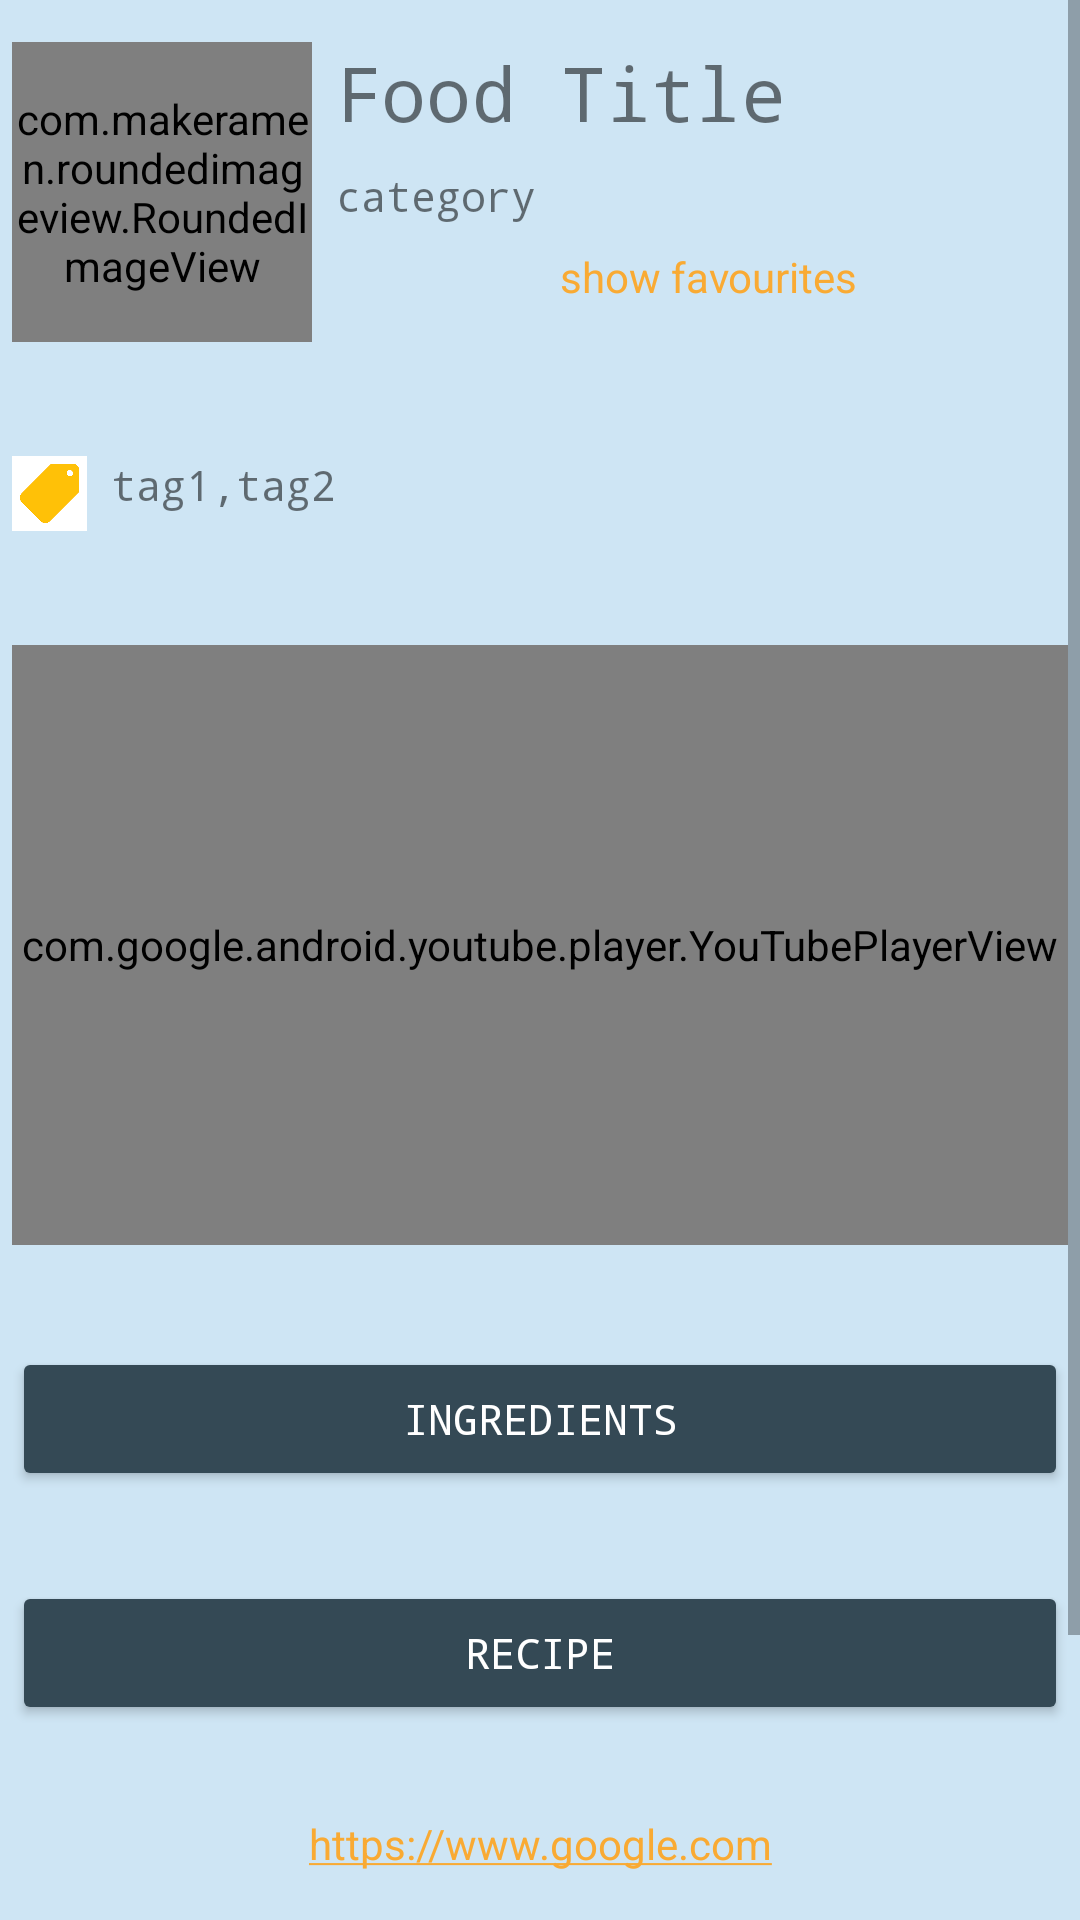

Produce the Android XML layout that renders to this screen, including the resource entries it uses.
<!-- AndroidManifest.xml: application theme Theme.FoodyCookBook -->
<!-- res/layout/activity_food_details.xml -->
<?xml version="1.0" encoding="utf-8"?>
<ScrollView android:layout_width="match_parent" android:layout_height="match_parent"
    xmlns:android="http://schemas.android.com/apk/res/android"
    android:background="@color/primaryTransparent">
    <LinearLayout android:layout_width="match_parent"
        android:layout_height="wrap_content"
        xmlns:android="http://schemas.android.com/apk/res/android"
        xmlns:app="http://schemas.android.com/apk/res-auto"
        android:orientation="vertical">

        <LinearLayout
            android:layout_width="match_parent"
            android:layout_height="wrap_content"
            android:orientation="horizontal"
            android:layout_marginTop="10dp">
            <com.makeramen.roundedimageview.RoundedImageView
                android:layout_height="100dp"
                android:layout_width="100dp"
                android:layout_margin="4dp"
                app:riv_corner_radius="30dip"
                android:scaleType="fitCenter"
                app:riv_mutate_background="true"
                app:riv_tile_mode="repeat"
                app:riv_oval="true"
                android:src="@drawable/cheese"
                android:id="@+id/foodImageView"/>
            <LinearLayout
                android:layout_width="match_parent"
                android:layout_height="wrap_content"
                android:orientation="vertical">
                <TextView
                    android:layout_width="wrap_content"
                    android:layout_height="wrap_content"
                    android:layout_margin="4dp"
                    android:text="Food Title"
                    android:textSize="25sp"
                    android:id="@+id/foodTitleTextView"
                    android:fontFamily="monospace"/>
                <TextView
                    android:layout_width="wrap_content"
                    android:layout_height="wrap_content"
                    android:layout_margin="4dp"
                    android:text="category"
                    android:id="@+id/categoryTextView"
                    android:fontFamily="monospace"/>
                <LinearLayout
                    android:layout_width="match_parent"
                    android:layout_height="wrap_content"
                    android:layout_margin="4dp"
                    android:orientation="horizontal">
                    <ImageView
                        android:layout_width="wrap_content"
                        android:layout_height="wrap_content"
                        android:src="@drawable/hollow_heart"
                        android:id="@+id/heartImageView"
                        android:tag="0"
                        android:onClick="heartClicked"/>
                    <TextView
                        android:layout_width="match_parent"
                        android:layout_height="wrap_content"
                        android:layout_marginStart="4dp"
                        android:textColor="@color/secondary"
                        android:text="show favourites"
                        android:focusable="true"
                        android:clickable="true"
                        android:id="@+id/showFavouritesTextView"
                        android:gravity="center"/>

                </LinearLayout>
            </LinearLayout>
        </LinearLayout>

        <LinearLayout
            android:layout_width="match_parent"
            android:layout_height="wrap_content"
            android:orientation="horizontal"
            android:layout_marginTop="30dp"
            android:layout_marginBottom="30dp">
            <ImageView
                android:layout_width="25dp"
                android:layout_height="25dp"
                android:layout_margin="4dp"
                android:src="@drawable/tag"/>
            <TextView
                android:layout_width="wrap_content"
                android:layout_height="wrap_content"
                android:text="tag1,tag2"
                android:layout_margin="4dp"
                android:id="@+id/tagTextView"
                android:fontFamily="monospace"/>
        </LinearLayout>

        <com.google.android.youtube.player.YouTubePlayerView
            android:layout_marginTop="30dp"
            android:layout_width="match_parent"
            android:layout_height="200dp"
            android:layout_margin="4dp"
            android:id="@+id/recipeVideoView"/>

        <Button
            android:layout_width="match_parent"
            android:layout_height="wrap_content"
            android:text="ingredients"
            android:layout_marginTop="30dp"
            android:layout_marginStart="4dp"
            android:layout_marginEnd="4dp"
            android:id="@+id/ingredientsButton"
            android:backgroundTint="@color/primary"
            android:textColor="@color/white"
            android:fontFamily="monospace"
            android:onClick="redirectToIngredientsActivity"/>

        <Button
            android:layout_width="match_parent"
            android:layout_height="wrap_content"
            android:text="Recipe"
            android:layout_marginTop="30dp"
            android:layout_marginStart="4dp"
            android:layout_marginEnd="4dp"
            android:id="@+id/recipeButton"
            android:backgroundTint="@color/primary"
            android:textColor="@color/white"
            android:fontFamily="monospace"
            android:onClick="redirectToRecipeActivity"/>

        <TextView
            android:layout_width="match_parent"
            android:layout_height="wrap_content"
            android:layout_marginTop="30dp"
            android:layout_marginStart="4dp"
            android:layout_marginEnd="4dp"
            android:autoLink="web"
            android:clickable="true"
            android:text="https://www.google.com"
            android:gravity="center"
            android:focusable="true"
            android:id="@+id/sourceTextView"/>

        <EditText
            android:layout_width="match_parent"
            android:layout_height="wrap_content"
            android:fontFamily="monospace"
            android:hint="SEARCH ANOTHER MEAL"
            android:layout_marginTop="30dp"
            android:layout_marginStart="4dp"
            android:layout_marginEnd="4dp"
            android:id="@+id/searchEditText"/>

        <Button
            android:layout_width="wrap_content"
            android:layout_height="wrap_content"
            android:layout_margin="4dp"
            android:layout_gravity="center"
            android:text="SEARCH"
            android:backgroundTint="@color/primary"
            android:textColor="@color/white"
            android:fontFamily="monospace"
            android:onClick="searchMeal"
            android:id="@+id/searchButton"/>


    </LinearLayout>
</ScrollView>
<!-- resources referenced by this layout -->
<resources>
  <color name="primary">#344955</color>
  <color name="primaryTransparent">#CEE5F4</color>
  <color name="secondary">#F9AA33</color>
  <color name="white">#FFFFFFFF</color>
  <!-- drawable cheese: jpg bitmap (drawable-v24, 82385 bytes) -->
  <!-- drawable tag: png bitmap (drawable-v24, 1404 bytes) -->
  <style name="Theme.FoodyCookBook" parent="Theme.MaterialComponents.DayNight.DarkActionBar">
          
          <item name="colorPrimary">#344955</item>
          <item name="colorPrimaryVariant">#234F34</item>
          <item name="colorOnPrimary">@color/white</item>
          
          <item name="colorSecondary">#F9AA33</item>
          <item name="colorSecondaryVariant">#F9AA33</item>
          <item name="colorOnSecondary">@color/black</item>
          
          <item name="android:statusBarColor" tools:targetApi="l">#344955</item>
          
      </style>
  <color name="black">#FF000000</color>
</resources>
